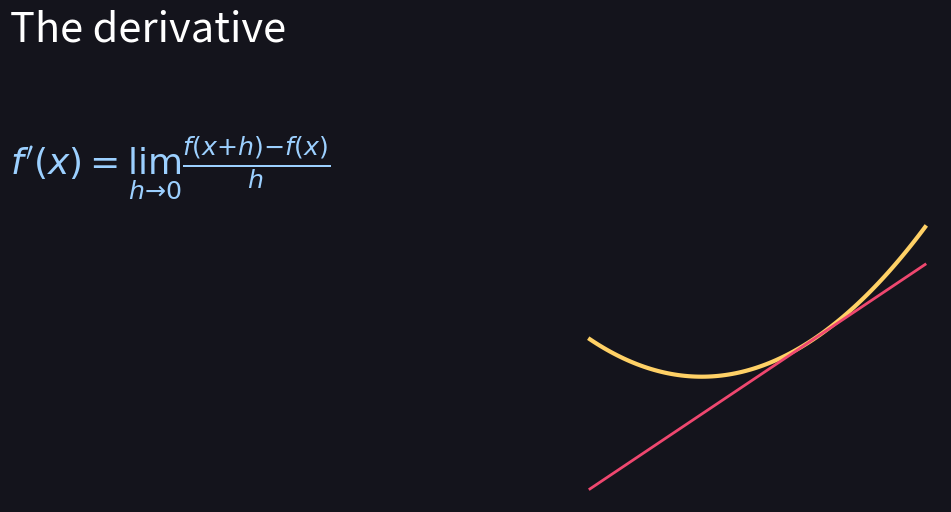
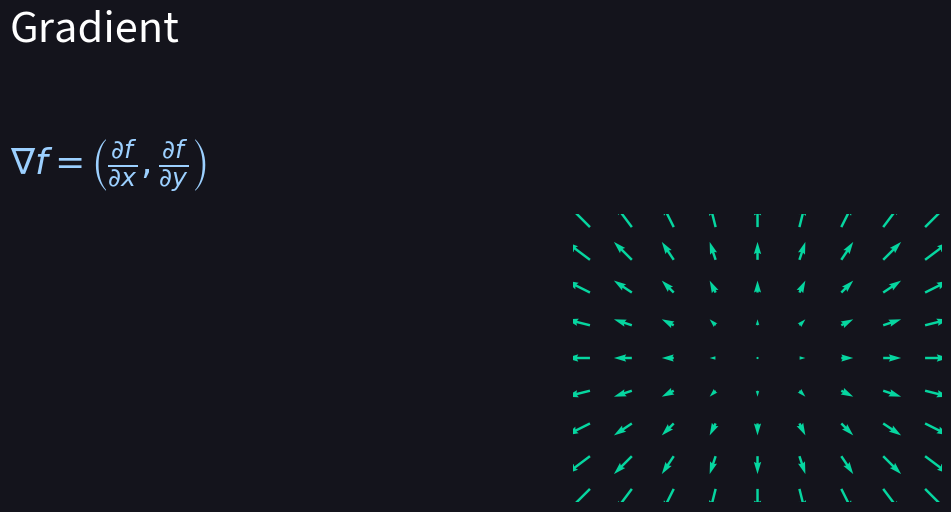

Here is the Python script that generated these plots, in order:
"""Generate 4 dark 'lecture slides' with real formulas, for a YouTube-free demo of the screenshots mode.

Usage (matplotlib needed: pip install matplotlib):
    python scripts/make_demo_slides.py demo_slides/
    python -m lecturify images demo_slides/ --title "Calculus I — derivatives" --context-file demo_slides/context.txt --verify
"""
import sys
from pathlib import Path

import matplotlib

matplotlib.use("Agg")
import matplotlib.pyplot as plt  # noqa: E402
import numpy as np  # noqa: E402

SLIDES = [
    ("The derivative", [r"$f'(x) = \lim_{h \to 0} \frac{f(x+h) - f(x)}{h}$"], "tangent"),
    ("Power rule", [r"$\frac{d}{dx} x^n = n\,x^{n-1}$", r"$\frac{d}{dx} x^3 = 3x^2$"], None),
    ("Chain rule", [r"$\frac{d}{dx} g(h(x)) = g'(h(x))\,h'(x)$", r"$\frac{d}{dx}\sin(x^2) = 2x\cos(x^2)$"], None),
    ("Gradient", [r"$\nabla f = \left(\frac{\partial f}{\partial x}, \frac{\partial f}{\partial y}\right)$"], "field"),
]
CONTEXT = ("Lecture 4 of Calculus I. Today: the derivative as a limit, then the power rule, the chain rule, "
           "and a first look at gradients for functions of two variables.\n")


def main(out: Path) -> None:
    out.mkdir(parents=True, exist_ok=True)
    for i, (title, formulas, kind) in enumerate(SLIDES, 1):
        fig = plt.figure(figsize=(10.24, 5.76), dpi=100, facecolor="#14141c")
        fig.text(0.05, 0.88, title, color="white", fontsize=30)
        for j, f in enumerate(formulas):
            fig.text(0.05, 0.65 - 0.18 * j, f, color="#9cd0ff", fontsize=26)
        if kind:
            ax = fig.add_axes([0.6, 0.08, 0.36, 0.5], facecolor="#14141c")
            if kind == "tangent":
                x = np.linspace(-1, 2, 100)
                ax.plot(x, x ** 2, c="#ffd166", lw=3)
                ax.plot(x, 2 * x - 1, c="#ef476f", lw=2)
            else:
                X, Y = np.meshgrid(np.linspace(-2, 2, 9), np.linspace(-2, 2, 9))
                ax.quiver(X, Y, 2 * X, 2 * Y, color="#06d6a0")
            ax.axis("off")
        fig.savefig(out / f"slide_{i}.png", facecolor=fig.get_facecolor())
        plt.close(fig)
    (out / "context.txt").write_text(CONTEXT)
    print(f"Wrote {len(SLIDES)} slides + context.txt to {out}/")


if __name__ == "__main__":
    main(Path(sys.argv[1] if len(sys.argv) > 1 else "demo_slides"))
